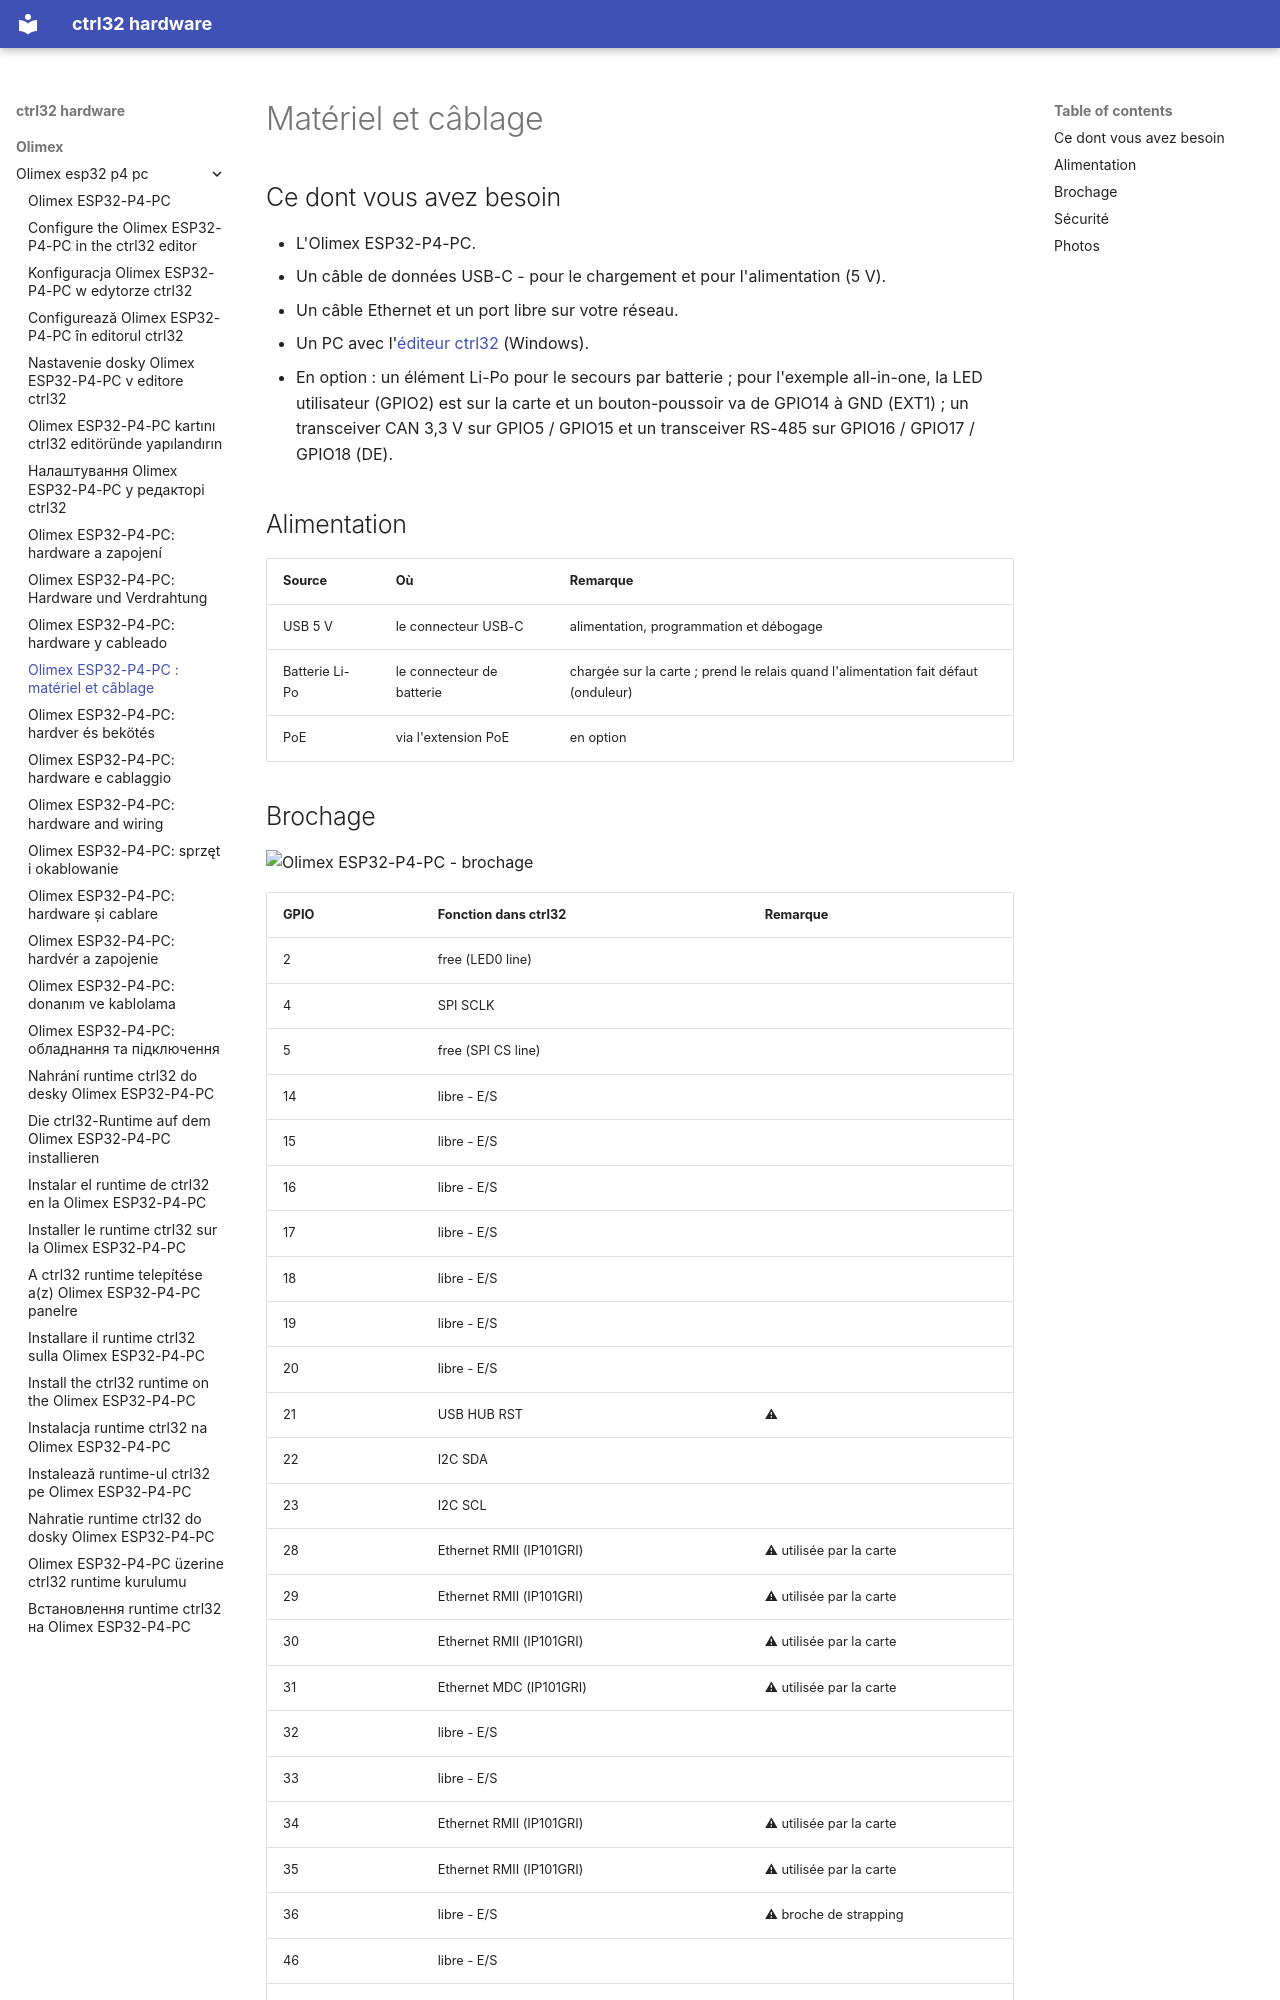

repository: ctrl32/hardware · page: olimex/olimex-esp32-p4-pc/hardware.fr/index.html · generator: mkdocs

---
title: 'Olimex ESP32-P4-PC : matériel et câblage'
slug: hardware
sidebar_position: 20
image: pinout/pinout.png
image_alt: Olimex ESP32-P4-PC - brochage
tags:
- esp32-p4
- ethernet
- ups
- olimex
---

# Matériel et câblage

## Ce dont vous avez besoin

- L'Olimex ESP32-P4-PC.
- Un câble de données USB-C - pour le chargement et pour l'alimentation (5 V).
- Un câble Ethernet et un port libre sur votre réseau.
- Un PC avec l'[éditeur ctrl32](https://ctrl32.com/download/) (Windows).
- En option : un élément Li-Po pour le secours par batterie ; pour l'exemple all-in-one, la LED utilisateur (GPIO2) est sur la carte et un bouton-poussoir va de GPIO14 à GND (EXT1) ; un transceiver CAN 3,3 V sur GPIO5 / GPIO15 et un transceiver RS-485 sur GPIO16 / GPIO17 / GPIO18 (DE).

## Alimentation

| Source | Où | Remarque |
|---|---|---|
| USB 5 V | le connecteur USB-C | alimentation, programmation et débogage |
| Batterie Li-Po | le connecteur de batterie | chargée sur la carte ; prend le relais quand l'alimentation fait défaut (onduleur) |
| PoE | via l'extension PoE | en option |
